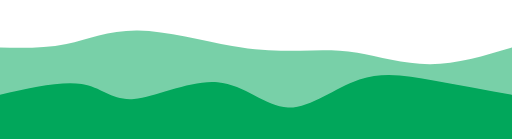
t = 0.00 s
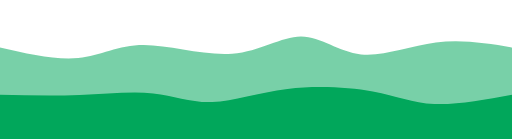
t = 0.75 s
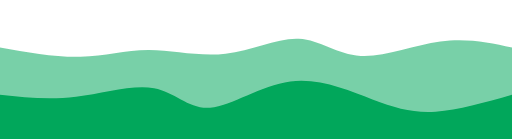
t = 1.25 s
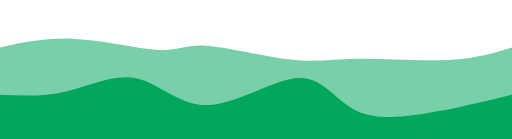
t = 2.00 s
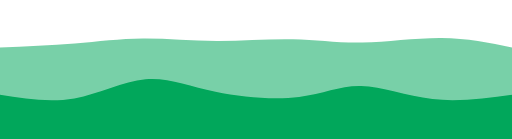
t = 2.75 s
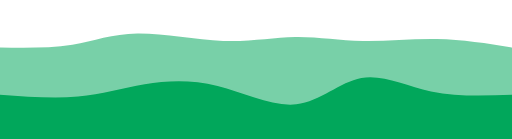
t = 3.25 s

The animated SVG that drew these frames (rendered in a browser with its animation timeline set to each time). Animation: 2 CSS @keyframes rules; one cycle of 4.00 s, repeats indefinitely.

<svg width="100%" height="100%" id="svg" viewBox="0 0 1440 390" xmlns="http://www.w3.org/2000/svg"
        class="transition duration-300 ease-in-out delay-150">
        <style>
          .path-0 {
            animation: pathAnim-0 4s;
          animation-timing-function: linear;
          animation-iteration-count: infinite;
      }

          @keyframes pathAnim-0 {
            0 % {
              d: path("M 0,400 C 0,400 0,133 0,133 C 63.02026794915835,134.29577464788733 126.0405358983167,135.59154929577466 187,123 C 247.9594641016833,110.40845070422536 306.85812435589145,83.92957746478872 388,85 C 469.14187564410855,86.07042253521128 572.5269666781176,114.69014084507043 653,129 C 733.4730333218824,143.30985915492957 791.0340089316385,143.30985915492957 844,142 C 896.9659910683615,140.69014084507043 945.3369975953283,138.07042253521124 1005,148 C 1064.6630024046717,157.92957746478876 1135.618000687049,180.40845070422537 1210,180 C 1284.381999312951,179.59154929577463 1362.1909996564755,156.2957746478873 1440,133 C 1440,133 1440,400 1440,400 Z");
            }

        25% {
            d: path("M 0,400 C 0,400 0,133 0,133 C 83.42356578495361,156.5348677430436 166.84713156990722,180.06973548608724 231,176 C 295.1528684300928,171.93026451391276 340.0350395053246,140.25592579869462 410,140 C 479.9649604946754,139.74407420130538 575.0127104087942,170.9065613191343 653,158 C 730.9872895912058,145.0934386808657 791.9141188594986,88.11782892476812 848,89 C 904.0858811405014,89.88217107523188 955.330814153212,148.6221229817932 1019,154 C 1082.669185846788,159.3778770182068 1158.7626245276535,111.39367914805909 1231,99 C 1303.2373754723465,86.60632085194091 1371.6186877361733,109.80316042597045 1440,133 C 1440,133 1440,400 1440,400 Z");
        }

          50% {
            d: path("M 0,400 C 0,400 0,133 0,133 C 66.11542425283409,118.65441429062179 132.23084850566818,104.30882858124356 214,109 C 295.7691514943318,113.69117141875644 393.1920302301615,137.41909996564755 449,140 C 504.8079697698385,142.58090003435245 519.0010305736861,124.01477155616627 579,128 C 638.9989694263139,131.98522844383373 744.8038474750944,158.52181380968742 817,167 C 889.1961525249056,175.47818619031258 927.7835795259361,165.89797320508416 1001,165 C 1074.2164204740639,164.10202679491584 1182.061834421161,171.88629336997596 1261,168 C 1339.938165578839,164.11370663002404 1389.9690827894196,148.556853315012 1440,133 C 1440,133 1440,400 1440,400 Z");
        }

          75% {
            d: path("M 0,400 C 0,400 0,133 0,133 C 74.01236688423222,133.91858467880454 148.02473376846444,134.83716935760907 209,126 C 269.97526623153556,117.16283064239094 317.91343181037445,98.56990724836828 386,97 C 454.08656818962555,95.43009275163172 542.3215389900378,110.88320164891789 619,110 C 695.6784610099622,109.11679835108211 760.8004122294744,91.89728615596015 826,91 C 891.1995877705256,90.10271384403985 956.4768120920644,105.5276537272415 1025,104 C 1093.5231879079356,102.4723462727585 1165.2923394022673,83.99209893507386 1235,86 C 1304.7076605977327,88.00790106492614 1372.3538302988663,110.50395053246308 1440,133 C 1440,133 1440,400 1440,400 Z");
        }

          100% {
            d: path("M 0,400 C 0,400 0,133 0,133 C 63.02026794915835,134.29577464788733 126.0405358983167,135.59154929577466 187,123 C 247.9594641016833,110.40845070422536 306.85812435589145,83.92957746478872 388,85 C 469.14187564410855,86.07042253521128 572.5269666781176,114.69014084507043 653,129 C 733.4730333218824,143.30985915492957 791.0340089316385,143.30985915492957 844,142 C 896.9659910683615,140.69014084507043 945.3369975953283,138.07042253521124 1005,148 C 1064.6630024046717,157.92957746478876 1135.618000687049,180.40845070422537 1210,180 C 1284.381999312951,179.59154929577463 1362.1909996564755,156.2957746478873 1440,133 C 1440,133 1440,400 1440,400 Z");
        }
      }
        </style>
        <path
          d="M 0,400 C 0,400 0,133 0,133 C 63.02026794915835,134.29577464788733 126.0405358983167,135.59154929577466 187,123 C 247.9594641016833,110.40845070422536 306.85812435589145,83.92957746478872 388,85 C 469.14187564410855,86.07042253521128 572.5269666781176,114.69014084507043 653,129 C 733.4730333218824,143.30985915492957 791.0340089316385,143.30985915492957 844,142 C 896.9659910683615,140.69014084507043 945.3369975953283,138.07042253521124 1005,148 C 1064.6630024046717,157.92957746478876 1135.618000687049,180.40845070422537 1210,180 C 1284.381999312951,179.59154929577463 1362.1909996564755,156.2957746478873 1440,133 C 1440,133 1440,400 1440,400 Z"
          stroke="none" stroke-width="0" fill="#01a75b" fill-opacity="0.53"
          class="transition-all duration-300 ease-in-out delay-150 path-0"></path>
        <style>
          .path-1 {
            animation: pathAnim-1 4s;
          animation-timing-function: linear;
          animation-iteration-count: infinite;
      }

          @keyframes pathAnim-1 {
            0 % {
              d: path("M 0,400 C 0,400 0,266 0,266 C 86.42665750601168,246.39161800068703 172.85331501202336,226.78323600137406 230,236 C 287.14668498797664,245.21676399862594 315.01339745791824,283.2586739951907 377,278 C 438.98660254208176,272.7413260048093 535.0930951563038,224.18206801786326 612,231 C 688.9069048436962,237.81793198213674 746.6142219168669,300.0130539333562 810,302 C 873.3857780831331,303.9869460666438 942.4500171762281,245.76571624871178 1011,223 C 1079.5499828237719,200.23428375128822 1147.5857093782204,212.92408107179662 1219,226 C 1290.4142906217796,239.07591892820338 1365.2071453108897,252.53795946410168 1440,266 C 1440,266 1440,400 1440,400 Z");
            }

        25% {
            d: path("M 0,400 C 0,400 0,266 0,266 C 71.18722088629335,275.0106492614222 142.3744417725867,284.0212985228444 222,277 C 301.6255582274133,269.9787014771556 389.6894537959464,246.92545517004464 449,257 C 508.3105462040536,267.07454482995536 538.8677430436276,310.27688079697697 592,305 C 645.1322569563724,299.72311920302303 720.8395740295432,245.96702164204743 808,232 C 895.1604259704568,218.03297835795257 993.7739608381999,243.85503263483338 1061,268 C 1128.2260391618001,292.1449673651666 1164.064582617657,314.612847818619 1222,314 C 1279.935417382343,313.387152181381 1359.9677086911715,289.6935760906905 1440,266 C 1440,266 1440,400 1440,400 Z");
        }

          50% {
            d: path("M 0,400 C 0,400 0,266 0,266 C 61.88732394366197,268.944005496393 123.77464788732394,271.888010992786 189,256 C 254.22535211267606,240.11198900721402 322.7887323943662,205.39196152524906 386,220 C 449.2112676056338,234.60803847475094 507.07042253521126,298.5441429062178 588,295 C 668.9295774647887,291.4558570937822 772.9295774647887,220.43146684987974 842,219 C 911.0704225352113,217.56853315012026 945.2112676056338,285.7299896942631 1007,313 C 1068.7887323943662,340.2700103057369 1158.2253521126759,326.6485743730677 1235,312 C 1311.7746478873241,297.3514256269323 1375.887323943662,281.67571281346613 1440,266 C 1440,266 1440,400 1440,400 Z");
        }

          75% {
            d: path("M 0,400 C 0,400 0,266 0,266 C 72.88629336997596,280.0968739264857 145.77258673995192,294.1937478529715 216,283 C 286.2274132600481,271.8062521470285 353.7959464101683,235.3218825145998 417,223 C 480.2040535898317,210.6781174854002 539.0436276193749,222.51872208862932 612,245 C 684.9563723806251,267.4812779113707 772.0295431123325,300.6032291308829 841,290 C 909.9704568876675,279.3967708691171 960.8381999312949,225.06836138783925 1018,218 C 1075.1618000687051,210.93163861216075 1138.6176571624871,251.1233253177602 1210,267 C 1281.3823428375129,282.8766746822398 1360.6911714187563,274.4383373411199 1440,266 C 1440,266 1440,400 1440,400 Z");
        }

          100% {
            d: path("M 0,400 C 0,400 0,266 0,266 C 86.42665750601168,246.39161800068703 172.85331501202336,226.78323600137406 230,236 C 287.14668498797664,245.21676399862594 315.01339745791824,283.2586739951907 377,278 C 438.98660254208176,272.7413260048093 535.0930951563038,224.18206801786326 612,231 C 688.9069048436962,237.81793198213674 746.6142219168669,300.0130539333562 810,302 C 873.3857780831331,303.9869460666438 942.4500171762281,245.76571624871178 1011,223 C 1079.5499828237719,200.23428375128822 1147.5857093782204,212.92408107179662 1219,226 C 1290.4142906217796,239.07591892820338 1365.2071453108897,252.53795946410168 1440,266 C 1440,266 1440,400 1440,400 Z");
        }
      }
        </style>
        <path
          d="M 0,400 C 0,400 0,266 0,266 C 86.42665750601168,246.39161800068703 172.85331501202336,226.78323600137406 230,236 C 287.14668498797664,245.21676399862594 315.01339745791824,283.2586739951907 377,278 C 438.98660254208176,272.7413260048093 535.0930951563038,224.18206801786326 612,231 C 688.9069048436962,237.81793198213674 746.6142219168669,300.0130539333562 810,302 C 873.3857780831331,303.9869460666438 942.4500171762281,245.76571624871178 1011,223 C 1079.5499828237719,200.23428375128822 1147.5857093782204,212.92408107179662 1219,226 C 1290.4142906217796,239.07591892820338 1365.2071453108897,252.53795946410168 1440,266 C 1440,266 1440,400 1440,400 Z"
          stroke="none" stroke-width="0" fill="#01a75b" fill-opacity="1"
          class="transition-all duration-300 ease-in-out delay-150 path-1"></path>
      </svg>
